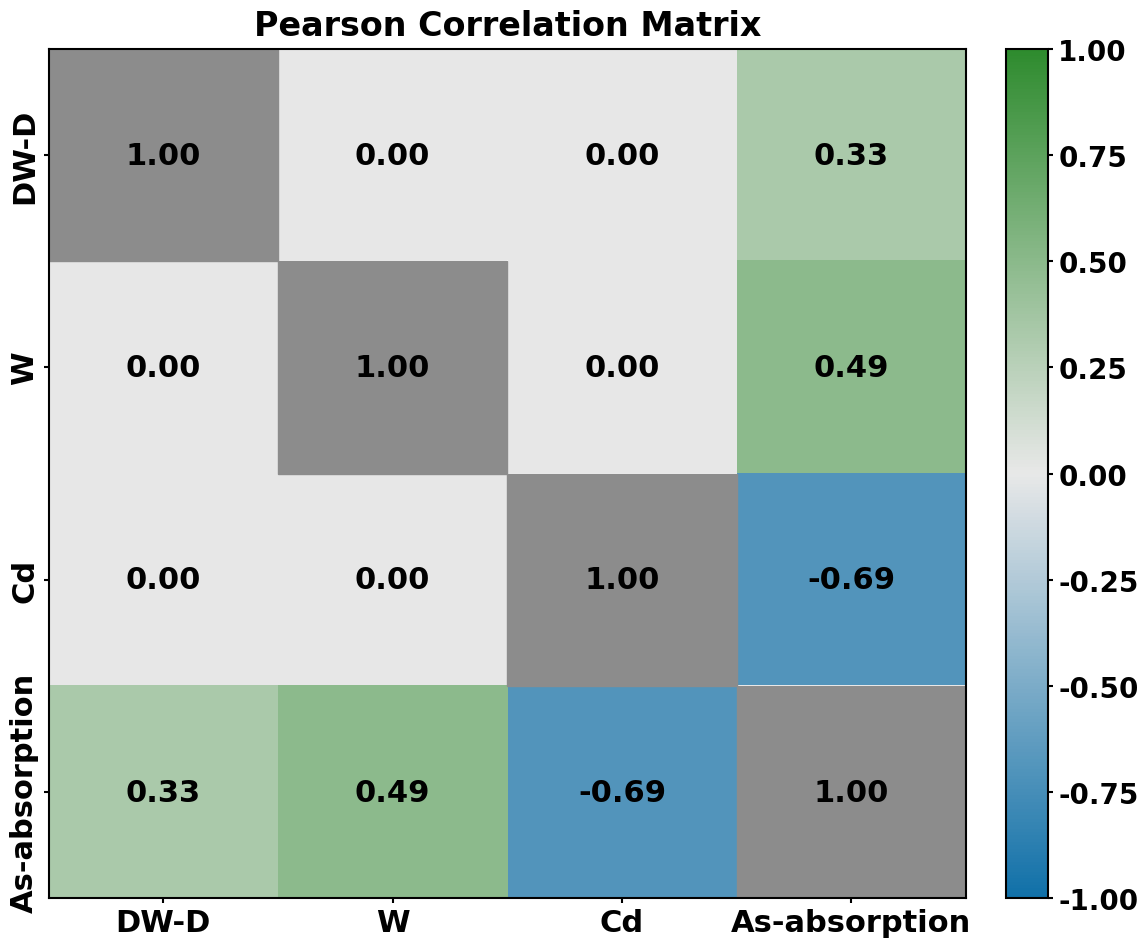

This figure's Python source:
import numpy as np
import matplotlib.pyplot as plt
import matplotlib.colors as mcolors
from matplotlib.colors import LinearSegmentedColormap

plt.rcParams['font.family'] = 'serif'
plt.rcParams['font.serif'] = ['Times New Roman']
plt.rcParams['axes.linewidth'] = 1.5
plt.rcParams['xtick.major.width'] = 1.5
plt.rcParams['ytick.major.width'] = 1.5
plt.rcParams['font.size'] = 24
plt.rcParams['font.weight'] = 'bold'
plt.rcParams['mathtext.fontset'] = 'custom'
plt.rcParams['mathtext.rm'] = 'Times New Roman'

labels = ['DW-D', 'W', 'Cd', 'As-absorption']
corr = np.array([
    [ 1.00, -0.00,  0.00,  0.33],
    [-0.00,  1.00,  0.00,  0.49],
    [ 0.00,  0.00,  1.00, -0.69],
    [ 0.33,  0.49, -0.69,  1.00]
])

# ① 方法4：阈值归零，消除 -0.000...001 这类浮点误差
corr = np.where(np.abs(corr) < 1e-9, 0.0, corr)

cmap = LinearSegmentedColormap.from_list(
    'custom', ['#1070a8', '#e8e8e8', '#2e8b2e'], N=256
)

fig, ax = plt.subplots(figsize=(12, 10))

masked = np.ma.array(corr, mask=np.eye(4, dtype=bool))
im = ax.imshow(masked, cmap=cmap, vmin=-1, vmax=1, aspect='auto')

for i in range(4):
    ax.add_patch(plt.Rectangle((i-0.5, i-0.5), 1, 1,
                                color='#8c8c8c', zorder=2))
    ax.text(i, i, '1.00', ha='center', va='center',
            fontsize=22, fontweight='bold', color='black', zorder=3)
# for i in range(4):
#     ax.add_patch(plt.Rectangle((i-0.5, i-0.5), 1, 1,
#                                 color='white', zorder=2))
# ② 方法3：格式化时强制零值显示为 0.00
def fmt(v):
    v = round(v, 10)             # 消除残余浮点误差
    return f'{0.0 if v == 0.0 else v:.2f}'

for i in range(4):
    for j in range(4):
        if i == j:
            continue
        val = corr[i, j]
        color = 'black'
        ax.text(j, i, fmt(val), ha='center', va='center',
                fontsize=22, fontweight='bold', color=color)

ax.set_xticks(range(4))
ax.set_yticks(range(4))
ax.set_xticklabels(labels, fontsize=22, fontweight='bold')
ax.set_yticklabels(labels, fontsize=22, fontweight='bold', rotation=90, va='center')
ax.set_title('Pearson Correlation Matrix', fontsize=24, fontweight='bold', pad=10)

cbar = plt.colorbar(im, ax=ax, fraction=0.046, pad=0.04)
cbar.ax.tick_params(labelsize=20)

plt.tight_layout()
plt.savefig('corr_matrix.pdf', dpi=600, bbox_inches='tight')
plt.show()
